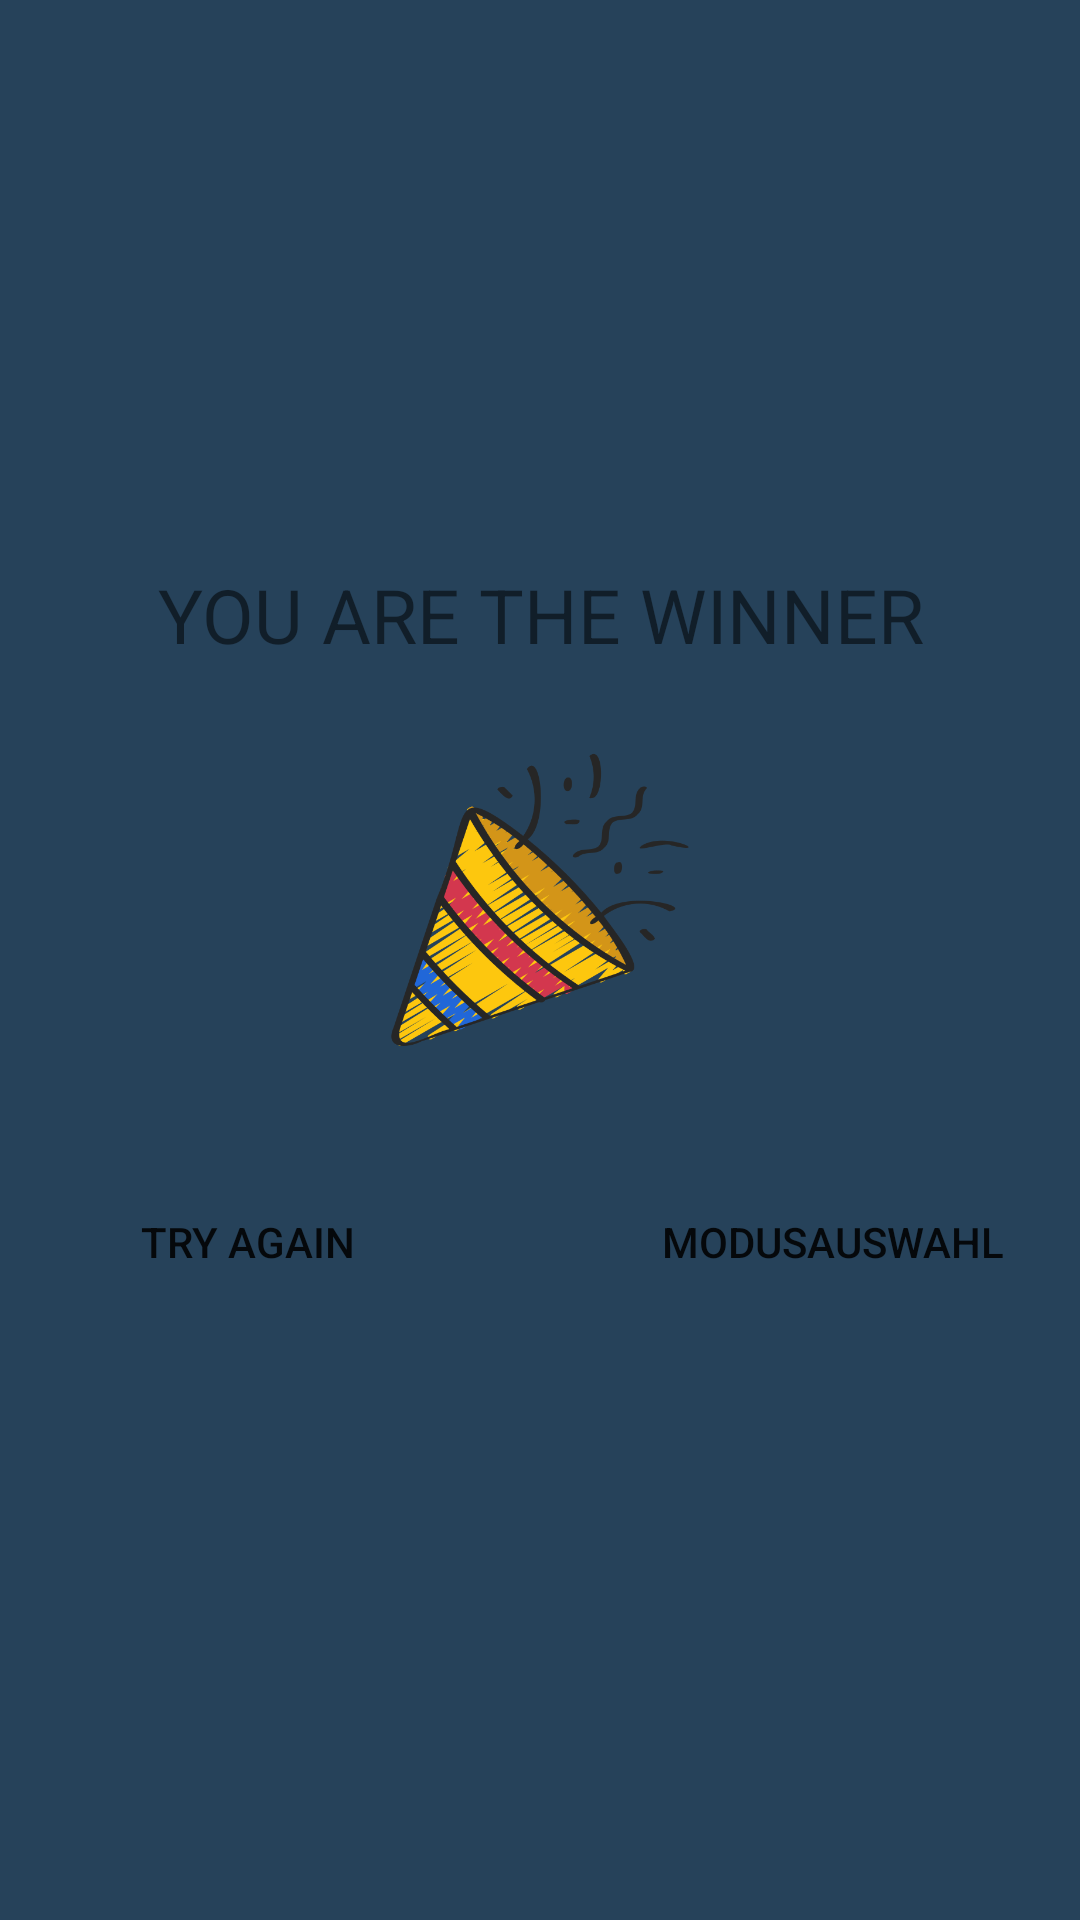

Android layout source for this screen:
<!-- AndroidManifest.xml: application theme Theme.MaterialComponents.DayNight -->
<!-- res/layout/fragment_win.xml -->
<?xml version="1.0" encoding="utf-8"?>
<FrameLayout xmlns:android="http://schemas.android.com/apk/res/android"
    xmlns:tools="http://schemas.android.com/tools"
    android:layout_width="match_parent"
    android:layout_height="match_parent"
    tools:context=".Win">

    
    <LinearLayout
        android:layout_width="match_parent"
        android:layout_height="match_parent"
        android:orientation="vertical"
        android:background="@color/blackfresh"
        >
 <ImageView
     android:layout_width="match_parent"
     android:layout_height="100dp"
     android:src="@drawable/trophee"
     android:layout_marginTop="50dp"
     />
        <TextView
            android:layout_width="300dp"
            android:layout_height="50dp"
            android:text="YOU ARE THE WINNER"
            android:textSize="25sp"
            android:gravity="center"
            android:textAlignment="center"
            android:layout_marginTop="30dp"
            android:layout_gravity="center"
            android:background="@drawable/round_back_green"/>
        <ImageView
            android:layout_width="match_parent"
            android:layout_height="100dp"
            android:src="@drawable/table"
            android:layout_marginTop="20dp"/>
        <LinearLayout
            android:layout_width="match_parent"
            android:layout_height="wrap_content"
            android:orientation="horizontal"
            android:gravity="center"
            android:layout_marginTop="30dp">
            <Button
                android:id="@+id/tryagainbtn"
                android:layout_width="175dp"
                android:layout_height="wrap_content"
                android:text="Try again"
                android:layout_margin="10dp"
                android:background="@drawable/round_back_green"/>

            <Button
                android:id="@+id/zum_modus_auswahl"
                android:layout_width="175dp"
                android:layout_height="wrap_content"
                android:text="modusauswahl"
                android:layout_margin="10dp"
                android:background="@drawable/round_back_green"
                />

        </LinearLayout>
    </LinearLayout>

</FrameLayout>
<!-- resources referenced by this layout -->
<resources>
  <color name="blackfresh">#26425a</color>
  <!-- drawable table: png bitmap (drawable, 78264 bytes) -->
</resources>
